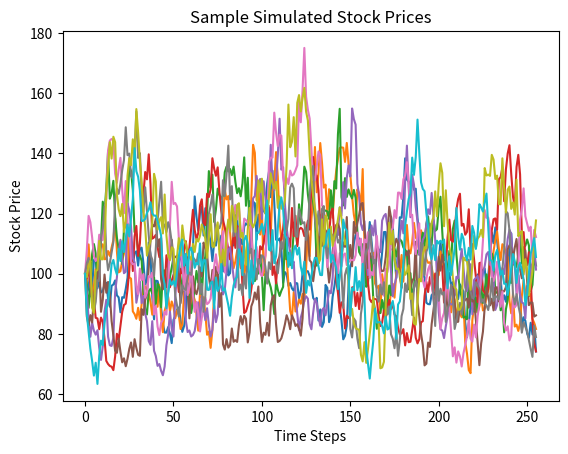
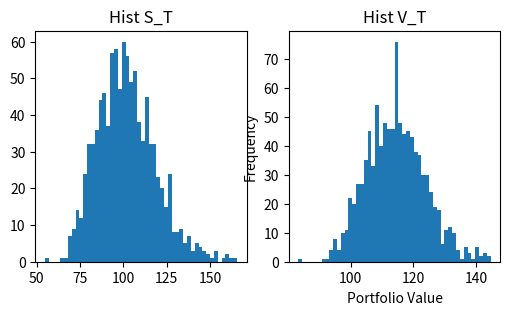
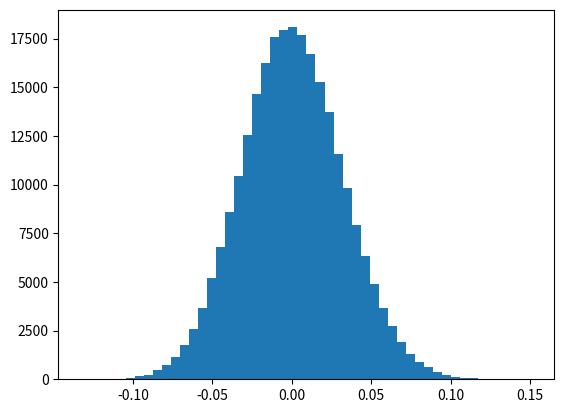

Write Python code to recreate these figures, in order.
# -*- coding: utf-8 -*-
"""
CPPI/CM / CRP for exp-OU
"""

import numpy as np
import matplotlib.pyplot as plt


T = 1  # Maturity time in years
N = 255 #Number of time steps
dt = T / N
M = 1000  # Number of simulations

S0 = 100
mu = 0.15
sigma = 0.2
r = 0.0

"""### Stock Price Simulation
Using Geometric Brownian Motion (GBM), simulate the stock price paths.
"""

dW = np.sqrt(dt) * np.random.randn(N, M)
W = np.zeros((N + 1, M))
W[1:, :] = np.cumsum(dW, axis=0)

t = np.linspace(0, T, N + 1)
Slog_normal = S0 * np.exp((mu - 0.5 * sigma**2) * t[:, None] + sigma * W)

U0=0
S=W*0+S0
U=W*0+U0
thetas=(0,20,1)

for jj in range(N):  
    U[jj+1,:] = U[jj,:] +  (thetas[0]-thetas[1]*U[jj,:])*dt + thetas[2]*dW[jj,:]

S=S0*np.exp(U)

plt.plot(S[:, :10])
plt.title("Sample Simulated Stock Prices")
plt.xlabel("Time Steps")
plt.ylabel("Stock Price")
plt.show()

m=.5#2
P0=90*0
Pt=np.zeros_like(t) ; Pt[0]=P0



Vt=S*0     ; Vt[0,:]=S0
Ct=S*0     ; Ct[0,:]=Vt[0,:]-Pt[0]
Xt=S*0     ; Xt[0,:]=m*Ct[0,:]
Mt=S*0     ; Mt[0,:]=Vt[0,:]-Xt[0,:]

"""### Management Loop
Iteratively adjust the portfolio to be coherent with management rule
"""

for jj in range(N):  
    Vt[jj + 1, :] = Mt[jj,:]*np.exp(r*dt) + Xt[jj,:]*S[jj+1,:]/S[jj,:]  # Update cash with risk-free rate
    Pt[jj+1]=Pt[jj]*np.exp(r*dt)
    Ct[jj+1,:]=Vt[jj+1,:]-Pt[jj+1] # Compute new delta based on current stock price
    Xt[jj+1,:]=m*Ct[jj+1,:]  # Adjust cash for delta change cost
    Mt[jj+1,:]=Vt[jj+1,:]-Xt[jj+1,:]


"""### Final Portfolio Value Distribution
Plot the histogram of the final portfolio values.
"""

#plt.hist(Vt[-1, :]- Pt[-1], bins=50)
plt.figure('hist comp',figsize=(6,3))
plt.subplot(1,2,1)
plt.hist( S[-1, :], bins=50)
plt.title("Hist S_T")
plt.subplot(1,2,2)
plt.hist( np.clip(Vt[-1, :],0,220), bins=50)
plt.title("Hist V_T")
plt.xlabel("Portfolio Value")
plt.ylabel("Frequency")
plt.show()

plt.hist(np.log(Ct[1:,:]/Ct[:-1,:]).flatten(), bins=50)
plt.show()

print(S[-1, :].mean())
print(Vt[-1, :].mean())
